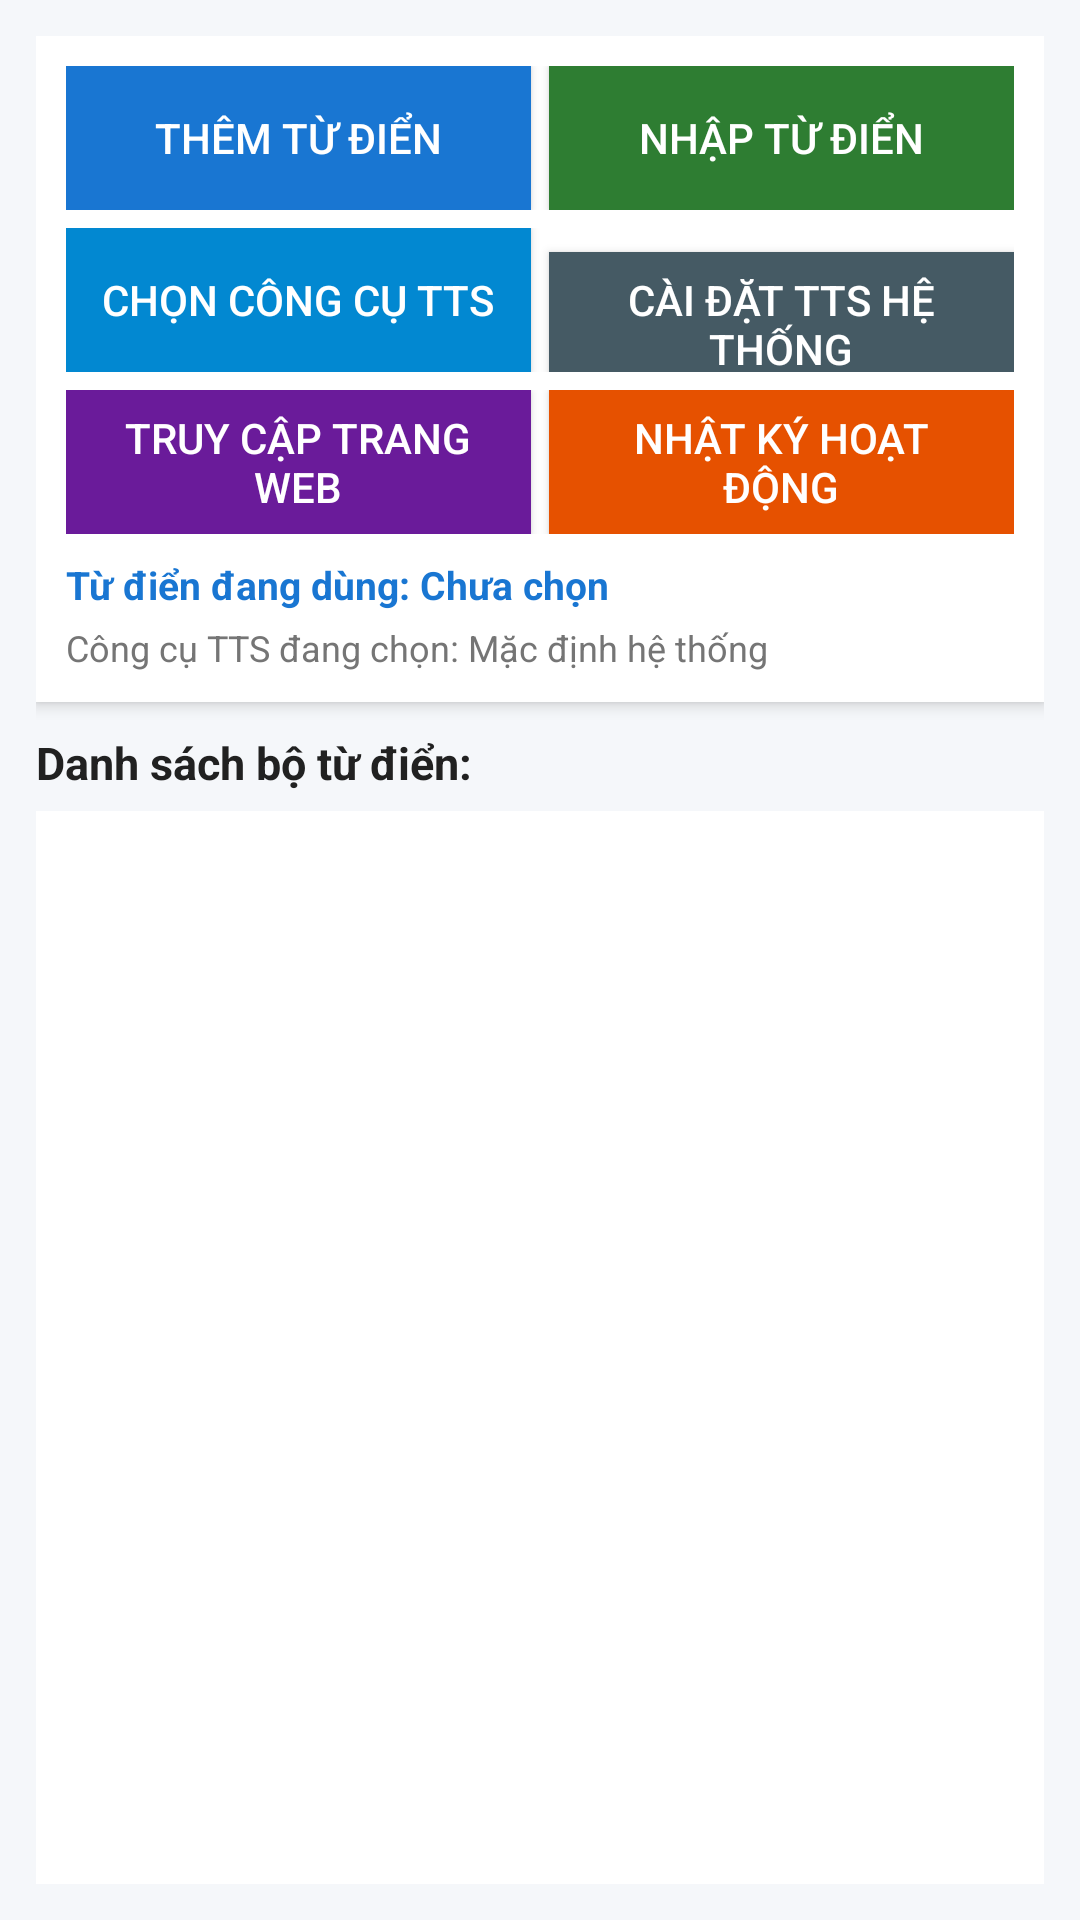

The Android layout XML behind this screen, and the referenced resources:
<!-- AndroidManifest.xml: application theme AppTheme -->
<!-- res/layout/activity_main.xml -->
<?xml version="1.0" encoding="utf-8"?>
<LinearLayout xmlns:android="http://schemas.android.com/apk/res/android"
    android:layout_width="match_parent"
    android:layout_height="match_parent"
    android:orientation="vertical"
    android:background="@color/background"
    android:padding="12dp">

    
    <LinearLayout
        android:layout_width="match_parent"
        android:layout_height="wrap_content"
        android:orientation="vertical"
        android:background="@color/card_bg"
        android:padding="10dp"
        android:elevation="3dp"
        android:layout_marginBottom="10dp">

        <LinearLayout
            android:layout_width="match_parent"
            android:layout_height="wrap_content"
            android:orientation="horizontal">

            <Button
                android:id="@+id/btnMainAddDictionary"
                android:layout_width="0dp"
                android:layout_height="wrap_content"
                android:layout_weight="1"
                android:minHeight="48dp"
                android:text="@string/btn_add_dictionary"
                android:textColor="#FFFFFF"
                android:background="#1976D2"
                android:paddingStart="8dp"
                android:paddingEnd="8dp"
                android:layout_marginEnd="6dp" />

            <Button
                android:id="@+id/btnMainImportDictionary"
                android:layout_width="0dp"
                android:layout_height="wrap_content"
                android:layout_weight="1"
                android:minHeight="48dp"
                android:text="@string/btn_import_dictionary"
                android:textColor="#FFFFFF"
                android:background="#2E7D32"
                android:paddingStart="8dp"
                android:paddingEnd="8dp" />
        </LinearLayout>

        <LinearLayout
            android:layout_width="match_parent"
            android:layout_height="wrap_content"
            android:orientation="horizontal"
            android:layout_marginTop="6dp">

            <Button
                android:id="@+id/btnMainSelectEngine"
                android:layout_width="0dp"
                android:layout_height="wrap_content"
                android:layout_weight="1"
                android:minHeight="48dp"
                android:text="@string/btn_select_engine"
                android:textColor="#FFFFFF"
                android:background="#0288D1"
                android:paddingStart="8dp"
                android:paddingEnd="8dp"
                android:layout_marginEnd="6dp" />

            <Button
                android:id="@+id/btnOpenSystemSettings"
                android:layout_width="0dp"
                android:layout_height="wrap_content"
                android:layout_weight="1"
                android:minHeight="48dp"
                android:text="@string/btn_open_system_tts"
                android:textColor="#FFFFFF"
                android:background="#455A64"
                android:paddingStart="8dp"
                android:paddingEnd="8dp" />
        </LinearLayout>

        <LinearLayout
            android:layout_width="match_parent"
            android:layout_height="wrap_content"
            android:orientation="horizontal"
            android:layout_marginTop="6dp">

            <Button
                android:id="@+id/btnOpenWebsite"
                android:layout_width="0dp"
                android:layout_height="wrap_content"
                android:layout_weight="1"
                android:minHeight="48dp"
                android:text="@string/btn_open_website"
                android:textColor="#FFFFFF"
                android:background="#6A1B9A"
                android:paddingStart="8dp"
                android:paddingEnd="8dp"
                android:layout_marginEnd="6dp" />

            <Button
                android:id="@+id/btnViewLogs"
                android:layout_width="0dp"
                android:layout_height="wrap_content"
                android:layout_weight="1"
                android:minHeight="48dp"
                android:text="Nhật ký hoạt động"
                android:textColor="#FFFFFF"
                android:background="#E65100"
                android:paddingStart="8dp"
                android:paddingEnd="8dp" />
        </LinearLayout>

        <TextView
            android:id="@+id/tvActiveDictStatus"
            android:layout_width="match_parent"
            android:layout_height="wrap_content"
            android:layout_marginTop="8dp"
            android:text="Từ điển đang dùng: Chưa chọn"
            android:textColor="@color/primary"
            android:textStyle="bold"
            android:textSize="13sp" />

        <TextView
            android:id="@+id/tvCurrentEngine"
            android:layout_width="match_parent"
            android:layout_height="wrap_content"
            android:layout_marginTop="4dp"
            android:text="Công cụ TTS đang chọn: Mặc định hệ thống"
            android:textColor="@color/text_secondary"
            android:textSize="12sp" />
    </LinearLayout>

    
    <TextView
        android:layout_width="match_parent"
        android:layout_height="wrap_content"
        android:text="@string/title_dict_list"
        android:textColor="@color/text_primary"
        android:textSize="15sp"
        android:textStyle="bold"
        android:layout_marginBottom="6dp" />

    
    <FrameLayout
        android:layout_width="match_parent"
        android:layout_height="0dp"
        android:layout_weight="1">

        <ListView
            android:id="@+id/lvDictionaries"
            android:layout_width="match_parent"
            android:layout_height="match_parent"
            android:divider="@color/divider"
            android:dividerHeight="1dp"
            android:background="@color/card_bg" />

        <TextView
            android:id="@+id/tvEmptyList"
            android:layout_width="match_parent"
            android:layout_height="match_parent"
            android:gravity="center"
            android:text="@string/empty_dict_list"
            android:textColor="@color/text_secondary"
            android:padding="20dp"
            android:textSize="14sp"
            android:visibility="gone" />
    </FrameLayout>

</LinearLayout>
<!-- resources referenced by this layout -->
<resources>
  <color name="background">#F5F7FA</color>
  <color name="card_bg">#FFFFFF</color>
  <color name="divider">#E0E0E0</color>
  <color name="primary">#1976D2</color>
  <color name="text_primary">#212121</color>
  <color name="text_secondary">#757575</color>
  <string name="btn_add_dictionary">Thêm từ điển</string>
  <string name="btn_import_dictionary">Nhập từ điển</string>
  <string name="btn_open_system_tts">Cài đặt TTS hệ thống</string>
  <string name="btn_open_website">Truy cập trang web</string>
  <string name="btn_select_engine">Chọn công cụ TTS</string>
  <string name="empty_dict_list">Chưa có bộ từ điển nào. Bấm \"Thêm từ điển\" hoặc \"Nhập từ điển\" để bắt đầu.</string>
  <string name="title_dict_list">Danh sách bộ từ điển:</string>
  <style name="AppTheme" parent="android:Theme.DeviceDefault.Light.DarkActionBar">
          <item name="android:colorPrimary">@color/primary</item>
          <item name="android:colorPrimaryDark">@color/primary_dark</item>
          <item name="android:colorAccent">@color/accent</item>
          <item name="android:windowBackground">@color/background</item>
      </style>
  <color name="primary_dark">#0D47A1</color>
  <color name="accent">#FF9800</color>
</resources>
